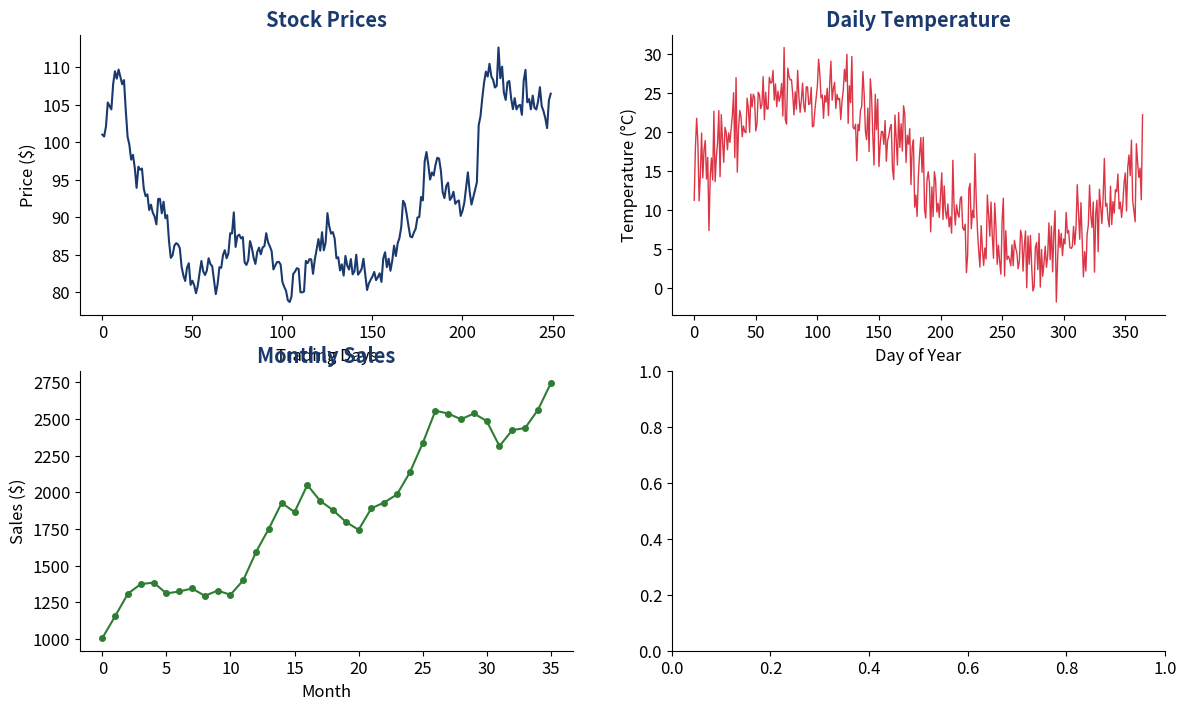

Write the Python code that produced this figure. (Note: this script raises an exception after producing the figure.)
#!/usr/bin/env python3
"""
Generate all Chapter 0 charts with:
- Transparent background
- Legend outside at bottom
- PDF and PNG formats
"""

import numpy as np
import pandas as pd
import matplotlib.pyplot as plt
from matplotlib.lines import Line2D
from scipy.ndimage import uniform_filter1d
import warnings
warnings.filterwarnings('ignore')

# =============================================================================
# STYLE SETTINGS
# =============================================================================
plt.rcParams['figure.facecolor'] = 'none'
plt.rcParams['axes.facecolor'] = 'none'
plt.rcParams['savefig.facecolor'] = 'none'
plt.rcParams['font.size'] = 12
plt.rcParams['font.family'] = 'sans-serif'
plt.rcParams['axes.grid'] = False
plt.rcParams['axes.spines.top'] = False
plt.rcParams['axes.spines.right'] = False

# Colors
MAIN_BLUE = '#1A3A6E'
ACCENT_BLUE = '#4A90D9'
IDA_RED = '#DC3545'
FOREST = '#2E7D32'
ORANGE = '#E67E22'
GRAY = '#666666'
PURPLE = '#8E44AD'

np.random.seed(42)

def save_fig(name):
    plt.savefig(f'{name}.pdf', bbox_inches='tight', transparent=True, dpi=300)
    plt.savefig(f'{name}.png', bbox_inches='tight', transparent=True, dpi=300)
    plt.close()
    print(f"Generated: {name}.pdf and {name}.png")

# =============================================================================
# 1. Motivation - Time Series Everywhere
# =============================================================================
print("Generating ch1_motivation_everywhere...")
fig, axes = plt.subplots(2, 2, figsize=(14, 8))

n = 250
t = np.arange(n)
stock = 100 * np.exp(0.0003 * t + 0.02 * np.cumsum(np.random.randn(n)))
axes[0, 0].plot(t, stock, color=MAIN_BLUE, lw=1.5)
axes[0, 0].set_title('Stock Prices', fontweight='bold', color=MAIN_BLUE)
axes[0, 0].set_xlabel('Trading Days')
axes[0, 0].set_ylabel('Price ($)')

days = np.arange(365)
temp = 15 + 10 * np.sin(2 * np.pi * days / 365) + np.random.randn(365) * 3
axes[0, 1].plot(days, temp, color=IDA_RED, lw=1)
axes[0, 1].set_title('Daily Temperature', fontweight='bold', color=MAIN_BLUE)
axes[0, 1].set_xlabel('Day of Year')
axes[0, 1].set_ylabel('Temperature (°C)')

months = np.arange(36)
sales = 1000 + 50 * months + 200 * np.sin(2 * np.pi * months / 12) + np.random.randn(36) * 50
axes[1, 0].plot(months, sales, color=FOREST, lw=1.5, marker='o', markersize=4)
axes[1, 0].set_title('Monthly Sales', fontweight='bold', color=MAIN_BLUE)
axes[1, 0].set_xlabel('Month')
axes[1, 0].set_ylabel('Sales ($)')

quarter_dates = pd.date_range('2014-01-01', periods=40, freq='Q')
gdp = 100 + 2 * np.arange(40) + np.cumsum(np.random.randn(40) * 0.5)
axes[1, 1].plot(quarter_dates, gdp, color=ORANGE, lw=2)
axes[1, 1].set_title('Quarterly GDP Index', fontweight='bold', color=MAIN_BLUE)
axes[1, 1].set_xlabel('Year')
axes[1, 1].set_ylabel('GDP Index')
axes[1, 1].tick_params(axis='x', rotation=45)

legend_elements = [
    Line2D([0], [0], color=MAIN_BLUE, lw=2, label='Finance'),
    Line2D([0], [0], color=IDA_RED, lw=2, label='Climate'),
    Line2D([0], [0], color=FOREST, lw=2, label='Business'),
    Line2D([0], [0], color=ORANGE, lw=2, label='Economics'),
]
plt.tight_layout()
plt.subplots_adjust(bottom=0.15)
fig.legend(handles=legend_elements, loc='lower center', ncol=4, fontsize=11, frameon=False, bbox_to_anchor=(0.5, 0.02))
save_fig('ch1_motivation_everywhere')

# =============================================================================
# 2. Motivation - Forecasting
# =============================================================================
print("Generating ch1_motivation_forecast...")
fig, ax = plt.subplots(figsize=(12, 7))

n_hist, n_forecast = 100, 20
t_hist = np.arange(n_hist)
t_forecast = np.arange(n_hist, n_hist + n_forecast)

y_hist = 100 + 0.5 * t_hist + 10 * np.sin(2 * np.pi * t_hist / 12) + np.random.randn(n_hist) * 5
y_forecast = 100 + 0.5 * t_forecast + 10 * np.sin(2 * np.pi * t_forecast / 12)
ci_width = np.linspace(3, 15, n_forecast)

ax.plot(t_hist, y_hist, color=MAIN_BLUE, lw=2, label='Historical Data')
ax.plot(t_forecast, y_forecast, color=IDA_RED, lw=2, ls='--', label='Forecast')
ax.fill_between(t_forecast, y_forecast - ci_width, y_forecast + ci_width, color=IDA_RED, alpha=0.2, label='95% CI')
ax.axvline(x=n_hist, color=GRAY, ls=':', lw=2, alpha=0.7)
ax.set_xlabel('Time Period')
ax.set_ylabel('Value')
ax.set_title('Time Series Forecasting', fontweight='bold', color=MAIN_BLUE, fontsize=14)

plt.tight_layout()
plt.subplots_adjust(bottom=0.18)
ax.legend(loc='lower center', bbox_to_anchor=(0.5, -0.22), ncol=3, frameon=False, fontsize=11)
save_fig('ch1_motivation_forecast')

# =============================================================================
# 3. Motivation - Components
# =============================================================================
print("Generating ch1_motivation_components...")
fig, axes = plt.subplots(4, 1, figsize=(14, 10), sharex=True)

n = 120
t = np.arange(n)
trend = 50 + 0.3 * t
seasonal = 10 * np.sin(2 * np.pi * t / 12)
noise = np.random.randn(n) * 3
original = trend + seasonal + noise

axes[0].plot(t, original, color=MAIN_BLUE, lw=1.5)
axes[0].set_ylabel('Original')
axes[0].set_title('Time Series Decomposition', fontweight='bold', color=MAIN_BLUE, fontsize=14)
axes[1].plot(t, trend, color=FOREST, lw=2)
axes[1].set_ylabel('Trend')
axes[2].plot(t, seasonal, color=ORANGE, lw=1.5)
axes[2].set_ylabel('Seasonal')
axes[3].plot(t, noise, color=GRAY, lw=1)
axes[3].set_ylabel('Residual')
axes[3].set_xlabel('Time')

legend_elements = [
    Line2D([0], [0], color=MAIN_BLUE, lw=2, label='Original'),
    Line2D([0], [0], color=FOREST, lw=2, label='Trend'),
    Line2D([0], [0], color=ORANGE, lw=2, label='Seasonal'),
    Line2D([0], [0], color=GRAY, lw=2, label='Residual'),
]
plt.tight_layout()
plt.subplots_adjust(bottom=0.12)
fig.legend(handles=legend_elements, loc='lower center', ncol=4, fontsize=11, frameon=False, bbox_to_anchor=(0.5, 0.02))
save_fig('ch1_motivation_components')

# =============================================================================
# 4. Time Series Patterns
# =============================================================================
print("Generating ch1_ts_patterns...")
fig, axes = plt.subplots(2, 2, figsize=(14, 8))

n = 100
t = np.arange(n)

axes[0, 0].plot(t, 10 + 0.5 * t + np.random.randn(n) * 2, color=MAIN_BLUE, lw=1.5)
axes[0, 0].set_title('Trend Pattern', fontweight='bold', color=MAIN_BLUE)
axes[0, 1].plot(t, 50 + 15 * np.sin(2 * np.pi * t / 12) + np.random.randn(n) * 2, color=FOREST, lw=1.5)
axes[0, 1].set_title('Seasonal Pattern', fontweight='bold', color=MAIN_BLUE)
axes[1, 0].plot(t, 50 + 20 * np.sin(2 * np.pi * t / 40) + np.random.randn(n) * 3, color=ORANGE, lw=1.5)
axes[1, 0].set_title('Cyclical Pattern', fontweight='bold', color=MAIN_BLUE)
axes[1, 1].plot(t, 50 + np.random.randn(n) * 5, color=IDA_RED, lw=1)
axes[1, 1].set_title('Random Pattern', fontweight='bold', color=MAIN_BLUE)

for ax in axes.flat:
    ax.set_xlabel('Time')
    ax.set_ylabel('Value')

legend_elements = [
    Line2D([0], [0], color=MAIN_BLUE, lw=2, label='Trend'),
    Line2D([0], [0], color=FOREST, lw=2, label='Seasonal'),
    Line2D([0], [0], color=ORANGE, lw=2, label='Cyclical'),
    Line2D([0], [0], color=IDA_RED, lw=2, label='Random'),
]
plt.tight_layout()
plt.subplots_adjust(bottom=0.12)
fig.legend(handles=legend_elements, loc='lower center', ncol=4, fontsize=11, frameon=False, bbox_to_anchor=(0.5, 0.02))
save_fig('ch1_ts_patterns')

# =============================================================================
# 5. Decomposition
# =============================================================================
print("Generating ch1_decomposition...")
fig, axes = plt.subplots(4, 1, figsize=(14, 10), sharex=True)

n = 144
t = np.arange(n)
trend = 100 + 0.5 * t
seasonal = 20 * np.sin(2 * np.pi * t / 12)
residual = np.random.randn(n) * 5
observed = trend + seasonal + residual

axes[0].plot(t, observed, color=MAIN_BLUE, lw=1)
axes[0].set_ylabel('Observed')
axes[0].set_title('Additive Decomposition', fontweight='bold', color=MAIN_BLUE, fontsize=14)
axes[1].plot(t, trend, color=FOREST, lw=2)
axes[1].set_ylabel('Trend')
axes[2].plot(t, seasonal, color=ORANGE, lw=1.5)
axes[2].set_ylabel('Seasonal')
axes[2].axhline(0, color=GRAY, lw=0.5, ls=':')
axes[3].plot(t, residual, color=GRAY, lw=1)
axes[3].set_ylabel('Residual')
axes[3].axhline(0, color=GRAY, lw=0.5, ls=':')
axes[3].set_xlabel('Month')

legend_elements = [
    Line2D([0], [0], color=MAIN_BLUE, lw=2, label='Observed'),
    Line2D([0], [0], color=FOREST, lw=2, label='Trend'),
    Line2D([0], [0], color=ORANGE, lw=2, label='Seasonal'),
    Line2D([0], [0], color=GRAY, lw=2, label='Residual'),
]
plt.tight_layout()
plt.subplots_adjust(bottom=0.12)
fig.legend(handles=legend_elements, loc='lower center', ncol=4, fontsize=11, frameon=False, bbox_to_anchor=(0.5, 0.02))
save_fig('ch1_decomposition')

# =============================================================================
# 6. Moving Average
# =============================================================================
print("Generating ch1_moving_average...")
fig, ax = plt.subplots(figsize=(12, 7))

n = 100
t = np.arange(n)
y = 50 + 10 * np.sin(2 * np.pi * t / 20) + np.random.randn(n) * 8

ma5 = pd.Series(y).rolling(5).mean()
ma10 = pd.Series(y).rolling(10).mean()
ma20 = pd.Series(y).rolling(20).mean()

ax.plot(t, y, color=GRAY, lw=1, alpha=0.7, label='Original')
ax.plot(t, ma5, color=ACCENT_BLUE, lw=2, label='MA(5)')
ax.plot(t, ma10, color=FOREST, lw=2, label='MA(10)')
ax.plot(t, ma20, color=IDA_RED, lw=2, label='MA(20)')
ax.set_xlabel('Time')
ax.set_ylabel('Value')
ax.set_title('Moving Average Smoothing', fontweight='bold', color=MAIN_BLUE, fontsize=14)

plt.tight_layout()
plt.subplots_adjust(bottom=0.18)
ax.legend(loc='lower center', bbox_to_anchor=(0.5, -0.22), ncol=4, frameon=False, fontsize=11)
save_fig('ch1_moving_average')

# =============================================================================
# 7. Exponential Smoothing
# =============================================================================
print("Generating ch1_exponential_smoothing...")
fig, ax = plt.subplots(figsize=(12, 7))

n = 100
t = np.arange(n)
y = 50 + np.cumsum(np.random.randn(n) * 2)

def exp_smooth(y, alpha):
    result = np.zeros(len(y))
    result[0] = y[0]
    for i in range(1, len(y)):
        result[i] = alpha * y[i] + (1 - alpha) * result[i-1]
    return result

ax.plot(t, y, color=GRAY, lw=1, alpha=0.7, label='Original')
ax.plot(t, exp_smooth(y, 0.1), color=ACCENT_BLUE, lw=2, label='α = 0.1')
ax.plot(t, exp_smooth(y, 0.5), color=FOREST, lw=2, label='α = 0.5')
ax.plot(t, exp_smooth(y, 0.9), color=IDA_RED, lw=2, label='α = 0.9')
ax.set_xlabel('Time')
ax.set_ylabel('Value')
ax.set_title('Exponential Smoothing: Effect of α', fontweight='bold', color=MAIN_BLUE, fontsize=14)

plt.tight_layout()
plt.subplots_adjust(bottom=0.18)
ax.legend(loc='lower center', bbox_to_anchor=(0.5, -0.22), ncol=4, frameon=False, fontsize=11)
save_fig('ch1_exponential_smoothing')

# =============================================================================
# 8. Stationarity
# =============================================================================
print("Generating ch1_stationarity...")
fig, axes = plt.subplots(1, 2, figsize=(12, 6))

n = 200
t = np.arange(n)

stationary = np.random.randn(n) * 5 + 50
axes[0].plot(t, stationary, color=FOREST, lw=1)
axes[0].axhline(50, color=MAIN_BLUE, lw=2, ls='--', label='Mean')
axes[0].fill_between(t, 40, 60, color=MAIN_BLUE, alpha=0.1, label='±2σ')
axes[0].set_title('Stationary Process', fontweight='bold', color=MAIN_BLUE, fontsize=13)
axes[0].set_xlabel('Time')
axes[0].set_ylabel('Value')

random_walk = np.cumsum(np.random.randn(n)) + 50
axes[1].plot(t, random_walk, color=IDA_RED, lw=1)
axes[1].set_title('Non-Stationary (Random Walk)', fontweight='bold', color=MAIN_BLUE, fontsize=13)
axes[1].set_xlabel('Time')
axes[1].set_ylabel('Value')

legend_elements = [
    Line2D([0], [0], color=FOREST, lw=2, label='Stationary'),
    Line2D([0], [0], color=IDA_RED, lw=2, label='Non-Stationary'),
]
plt.tight_layout()
plt.subplots_adjust(bottom=0.18)
fig.legend(handles=legend_elements, loc='lower center', ncol=2, fontsize=11, frameon=False, bbox_to_anchor=(0.5, 0.02))
save_fig('ch1_stationarity')

# =============================================================================
# 9. White Noise vs Random Walk
# =============================================================================
print("Generating ch1_wn_rw...")
fig, axes = plt.subplots(1, 2, figsize=(12, 6))

n = 200
t = np.arange(n)

wn = np.random.randn(n) * 5
axes[0].plot(t, wn, color=MAIN_BLUE, lw=0.8)
axes[0].axhline(0, color=IDA_RED, lw=2, ls='--')
axes[0].set_title('White Noise', fontweight='bold', color=MAIN_BLUE, fontsize=13)
axes[0].set_xlabel('Time')
axes[0].set_ylabel('Value')
axes[0].set_ylim(-20, 20)

rw = np.cumsum(np.random.randn(n))
axes[1].plot(t, rw, color=IDA_RED, lw=1.2)
axes[1].set_title('Random Walk', fontweight='bold', color=MAIN_BLUE, fontsize=13)
axes[1].set_xlabel('Time')
axes[1].set_ylabel('Value')

legend_elements = [
    Line2D([0], [0], color=MAIN_BLUE, lw=2, label='White Noise (Stationary)'),
    Line2D([0], [0], color=IDA_RED, lw=2, label='Random Walk (Non-Stationary)'),
]
plt.tight_layout()
plt.subplots_adjust(bottom=0.18)
fig.legend(handles=legend_elements, loc='lower center', ncol=2, fontsize=11, frameon=False, bbox_to_anchor=(0.5, 0.02))
save_fig('ch1_wn_rw')

# =============================================================================
# 10. ACF Examples
# =============================================================================
print("Generating ch1_acf_examples...")
fig, axes = plt.subplots(2, 2, figsize=(14, 8))

lags = np.arange(21)
n = 200
conf = 1.96 / np.sqrt(n)

acf_wn = np.zeros(21)
acf_wn[0] = 1
acf_wn[1:] = np.random.randn(20) * 0.05
axes[0, 0].bar(lags, acf_wn, color=MAIN_BLUE, width=0.6)
axes[0, 0].axhline(conf, color=IDA_RED, ls='--', lw=1)
axes[0, 0].axhline(-conf, color=IDA_RED, ls='--', lw=1)
axes[0, 0].set_title('White Noise', fontweight='bold', color=MAIN_BLUE)
axes[0, 0].set_ylim(-0.3, 1.1)

phi = 0.8
axes[0, 1].bar(lags, phi ** lags, color=FOREST, width=0.6)
axes[0, 1].axhline(conf, color=IDA_RED, ls='--', lw=1)
axes[0, 1].axhline(-conf, color=IDA_RED, ls='--', lw=1)
axes[0, 1].set_title('AR(1) φ = 0.8', fontweight='bold', color=MAIN_BLUE)
axes[0, 1].set_ylim(-0.3, 1.1)

acf_seasonal = np.zeros(21)
acf_seasonal[0] = 1
for i in range(1, 21):
    if i % 4 == 0:
        acf_seasonal[i] = 0.6 * (0.9 ** (i // 4))
    else:
        acf_seasonal[i] = np.random.randn() * 0.05
axes[1, 0].bar(lags, acf_seasonal, color=ORANGE, width=0.6)
axes[1, 0].axhline(conf, color=IDA_RED, ls='--', lw=1)
axes[1, 0].axhline(-conf, color=IDA_RED, ls='--', lw=1)
axes[1, 0].set_title('Seasonal (s=4)', fontweight='bold', color=MAIN_BLUE)
axes[1, 0].set_ylim(-0.3, 1.1)

axes[1, 1].bar(lags, 0.98 ** lags, color=PURPLE, width=0.6)
axes[1, 1].axhline(conf, color=IDA_RED, ls='--', lw=1)
axes[1, 1].axhline(-conf, color=IDA_RED, ls='--', lw=1)
axes[1, 1].set_title('Random Walk', fontweight='bold', color=MAIN_BLUE)
axes[1, 1].set_ylim(-0.3, 1.1)

for ax in axes.flat:
    ax.set_xlabel('Lag')
    ax.set_ylabel('ACF')

legend_elements = [Line2D([0], [0], color=IDA_RED, lw=1.5, ls='--', label='95% Confidence')]
plt.tight_layout()
plt.subplots_adjust(bottom=0.12)
fig.legend(handles=legend_elements, loc='lower center', ncol=1, fontsize=11, frameon=False, bbox_to_anchor=(0.5, 0.02))
save_fig('ch1_acf_examples')

# =============================================================================
# 11. Forecast Evaluation
# =============================================================================
print("Generating ch1_forecast_eval...")
fig, axes = plt.subplots(2, 1, figsize=(14, 8), height_ratios=[2, 1])

n = 50
t = np.arange(n)
actual = 100 + 0.5 * t + 10 * np.sin(2 * np.pi * t / 12) + np.random.randn(n) * 3
forecast = 100 + 0.5 * t + 10 * np.sin(2 * np.pi * t / 12) + np.random.randn(n) * 1
residuals = actual - forecast

axes[0].plot(t, actual, color=MAIN_BLUE, lw=2, label='Actual')
axes[0].plot(t, forecast, color=IDA_RED, lw=2, ls='--', label='Forecast')
axes[0].set_ylabel('Value')
axes[0].set_title('Forecast vs Actual', fontweight='bold', color=MAIN_BLUE, fontsize=14)

colors = [FOREST if r >= 0 else IDA_RED for r in residuals]
axes[1].bar(t, residuals, color=colors, width=0.8, alpha=0.7)
axes[1].axhline(0, color=GRAY, lw=1)
axes[1].set_xlabel('Time')
axes[1].set_ylabel('Residual')
axes[1].set_title('Forecast Errors', fontweight='bold', color=MAIN_BLUE, fontsize=13)

legend_elements = [
    Line2D([0], [0], color=MAIN_BLUE, lw=2, label='Actual'),
    Line2D([0], [0], color=IDA_RED, lw=2, ls='--', label='Forecast'),
]
plt.tight_layout()
plt.subplots_adjust(bottom=0.12, hspace=0.3)
fig.legend(handles=legend_elements, loc='lower center', ncol=2, fontsize=11, frameon=False, bbox_to_anchor=(0.5, 0.02))
save_fig('ch1_forecast_eval')

# =============================================================================
# 12. HP Filter Lambda
# =============================================================================
print("Generating ch1_hp_filter_lambda...")
fig, ax = plt.subplots(figsize=(12, 7))

n = 100
t = np.arange(n)
y = 100 + 0.5 * t + 10 * np.sin(2 * np.pi * t / 20) + np.random.randn(n) * 5

ax.plot(t, y, color=GRAY, lw=1, alpha=0.7, label='Original')
ax.plot(t, uniform_filter1d(y, size=5), color=ACCENT_BLUE, lw=2, label='λ = 100')
ax.plot(t, uniform_filter1d(y, size=15), color=FOREST, lw=2, label='λ = 1600')
ax.plot(t, uniform_filter1d(y, size=30), color=IDA_RED, lw=2, label='λ = 10000')
ax.set_xlabel('Time')
ax.set_ylabel('Value')
ax.set_title('HP Filter: Effect of λ', fontweight='bold', color=MAIN_BLUE, fontsize=14)

plt.tight_layout()
plt.subplots_adjust(bottom=0.18)
ax.legend(loc='lower center', bbox_to_anchor=(0.5, -0.22), ncol=4, frameon=False, fontsize=11)
save_fig('ch1_hp_filter_lambda')

# =============================================================================
# 13. Cyclical Component
# =============================================================================
print("Generating ch1_cyclical_component...")
fig, axes = plt.subplots(3, 1, figsize=(14, 9), sharex=True)

n = 200
t = np.arange(n)
trend = 100 + 0.3 * t
cycle = 8 * np.sin(2 * np.pi * t / 40)
noise = np.random.randn(n) * 2
gdp = trend + cycle + noise

axes[0].plot(t, gdp, color=MAIN_BLUE, lw=1.5)
axes[0].set_ylabel('GDP Index')
axes[0].set_title('Trend-Cycle Decomposition', fontweight='bold', color=MAIN_BLUE, fontsize=14)
axes[1].plot(t, trend, color=FOREST, lw=2)
axes[1].set_ylabel('Trend')
axes[2].plot(t, cycle + noise, color=ORANGE, lw=1.5)
axes[2].axhline(0, color=GRAY, ls=':', lw=1)
axes[2].fill_between(t, 0, cycle + noise, where=(cycle + noise > 0), color=FOREST, alpha=0.3)
axes[2].fill_between(t, 0, cycle + noise, where=(cycle + noise < 0), color=IDA_RED, alpha=0.3)
axes[2].set_ylabel('Cycle')
axes[2].set_xlabel('Quarter')

legend_elements = [
    Line2D([0], [0], color=MAIN_BLUE, lw=2, label='Original'),
    Line2D([0], [0], color=FOREST, lw=2, label='Trend'),
    Line2D([0], [0], color=ORANGE, lw=2, label='Cyclical'),
]
plt.tight_layout()
plt.subplots_adjust(bottom=0.12)
fig.legend(handles=legend_elements, loc='lower center', ncol=3, fontsize=11, frameon=False, bbox_to_anchor=(0.5, 0.02))
save_fig('ch1_cyclical_component')

# =============================================================================
# 14. Time Series Definition
# =============================================================================
print("Generating timeseries_definition...")
fig, ax = plt.subplots(figsize=(12, 7))

n = 100
t = np.arange(n)
y = 100 + 0.3 * t + np.random.randn(n) * 5

ax.plot(t, y, color=MAIN_BLUE, lw=1.5, marker='o', markersize=3, alpha=0.8)
ax.set_xlabel('Time (t)', fontsize=12)
ax.set_ylabel('$X_t$', fontsize=12)
ax.set_title('Time Series: Sequence of Observations Indexed by Time', fontweight='bold', color=MAIN_BLUE, fontsize=14)

# Annotate a few points
for i in [20, 50, 80]:
    ax.annotate(f'$X_{{{i}}}$', xy=(i, y[i]), xytext=(i+3, y[i]+8),
                fontsize=10, color=IDA_RED, arrowprops=dict(arrowstyle='->', color=IDA_RED, lw=1))

legend_elements = [Line2D([0], [0], color=MAIN_BLUE, lw=2, marker='o', label='Observations $X_t$')]
plt.tight_layout()
plt.subplots_adjust(bottom=0.18)
ax.legend(loc='lower center', bbox_to_anchor=(0.5, -0.22), ncol=1, frameon=False, fontsize=11)
save_fig('timeseries_definition')

# =============================================================================
# 15. Data Types Comparison
# =============================================================================
print("Generating data_types_comparison...")
fig, axes = plt.subplots(1, 3, figsize=(12, 5))

# Cross-sectional
np.random.seed(42)
x_cross = np.random.randn(50)
y_cross = 2 + 1.5 * x_cross + np.random.randn(50) * 0.5
axes[0].scatter(x_cross, y_cross, color=MAIN_BLUE, alpha=0.7, s=50)
axes[0].set_title('Cross-Sectional', fontweight='bold', color=MAIN_BLUE)
axes[0].set_xlabel('Variable X')
axes[0].set_ylabel('Variable Y')

# Time series
t = np.arange(50)
y_ts = 100 + 0.5 * t + np.random.randn(50) * 5
axes[1].plot(t, y_ts, color=FOREST, lw=2)
axes[1].set_title('Time Series', fontweight='bold', color=MAIN_BLUE)
axes[1].set_xlabel('Time')
axes[1].set_ylabel('Value')

# Panel
for i, c in enumerate([MAIN_BLUE, FOREST, ORANGE, IDA_RED]):
    y_panel = 50 + i * 20 + 0.3 * t + np.random.randn(50) * 3
    axes[2].plot(t, y_panel, color=c, lw=1.5, alpha=0.8)
axes[2].set_title('Panel Data', fontweight='bold', color=MAIN_BLUE)
axes[2].set_xlabel('Time')
axes[2].set_ylabel('Value')

legend_elements = [
    Line2D([0], [0], color=MAIN_BLUE, lw=2, label='Cross-sectional'),
    Line2D([0], [0], color=FOREST, lw=2, label='Time Series'),
    Line2D([0], [0], color=ORANGE, lw=2, label='Panel'),
]
plt.tight_layout()
plt.subplots_adjust(bottom=0.22)
fig.legend(handles=legend_elements, loc='lower center', ncol=3, fontsize=11, frameon=False, bbox_to_anchor=(0.5, 0.02))
save_fig('data_types_comparison')

# =============================================================================
# 16. Multiple Assets
# =============================================================================
print("Generating multiple_assets...")
fig, ax = plt.subplots(figsize=(12, 7))

n = 250
t = np.arange(n)
np.random.seed(42)

sp500 = 100 * np.exp(np.cumsum(np.random.randn(n) * 0.01 + 0.0003))
gold = 100 * np.exp(np.cumsum(np.random.randn(n) * 0.008 + 0.0001))
bitcoin = 100 * np.exp(np.cumsum(np.random.randn(n) * 0.04 + 0.001))

ax.plot(t, sp500, color=MAIN_BLUE, lw=2, label='S&P 500')
ax.plot(t, gold, color=ORANGE, lw=2, label='Gold')
ax.plot(t, bitcoin, color=IDA_RED, lw=2, label='Bitcoin')
ax.set_xlabel('Trading Days')
ax.set_ylabel('Normalized Price (Base=100)')
ax.set_title('Financial Time Series Comparison', fontweight='bold', color=MAIN_BLUE, fontsize=14)

plt.tight_layout()
plt.subplots_adjust(bottom=0.18)
ax.legend(loc='lower center', bbox_to_anchor=(0.5, -0.22), ncol=3, frameon=False, fontsize=11)
save_fig('multiple_assets')

# =============================================================================
# 17. Simple Exponential Smoothing
# =============================================================================
print("Generating simple_exp_smoothing...")
fig, ax = plt.subplots(figsize=(12, 7))

n = 60
t = np.arange(n)
y = 50 + np.random.randn(n) * 8

ax.plot(t, y, color=GRAY, lw=1, alpha=0.7, label='Original')
ax.plot(t, exp_smooth(y, 0.2), color=ACCENT_BLUE, lw=2, label='α = 0.2')
ax.plot(t, exp_smooth(y, 0.5), color=FOREST, lw=2, label='α = 0.5')
ax.plot(t, exp_smooth(y, 0.8), color=IDA_RED, lw=2, label='α = 0.8')
ax.set_xlabel('Time')
ax.set_ylabel('Value')
ax.set_title('Simple Exponential Smoothing', fontweight='bold', color=MAIN_BLUE, fontsize=14)

plt.tight_layout()
plt.subplots_adjust(bottom=0.18)
ax.legend(loc='lower center', bbox_to_anchor=(0.5, -0.22), ncol=4, frameon=False, fontsize=11)
save_fig('simple_exp_smoothing')

# =============================================================================
# 18. Holt Method
# =============================================================================
print("Generating holt_method...")
fig, ax = plt.subplots(figsize=(12, 7))

n = 80
t = np.arange(n)
y = 50 + 0.5 * t + np.random.randn(n) * 5

# Simple Holt approximation
level = np.zeros(n)
trend_est = np.zeros(n)
level[0] = y[0]
trend_est[0] = 0
alpha, beta = 0.3, 0.1
for i in range(1, n):
    level[i] = alpha * y[i] + (1 - alpha) * (level[i-1] + trend_est[i-1])
    trend_est[i] = beta * (level[i] - level[i-1]) + (1 - beta) * trend_est[i-1]

forecast_h = 20
t_fc = np.arange(n, n + forecast_h)
fc = level[-1] + trend_est[-1] * np.arange(1, forecast_h + 1)

ax.plot(t, y, color=GRAY, lw=1, alpha=0.7, label='Original')
ax.plot(t, level, color=FOREST, lw=2, label='Fitted')
ax.plot(t_fc, fc, color=IDA_RED, lw=2, ls='--', label='Forecast')
ax.axvline(n-1, color=GRAY, ls=':', lw=1)
ax.set_xlabel('Time')
ax.set_ylabel('Value')
ax.set_title("Holt's Linear Trend Method", fontweight='bold', color=MAIN_BLUE, fontsize=14)

plt.tight_layout()
plt.subplots_adjust(bottom=0.18)
ax.legend(loc='lower center', bbox_to_anchor=(0.5, -0.22), ncol=3, frameon=False, fontsize=11)
save_fig('holt_method')

# =============================================================================
# 19. Holt-Winters
# =============================================================================
print("Generating holt_winters...")
fig, ax = plt.subplots(figsize=(12, 7))

n = 96
t = np.arange(n)
trend = 50 + 0.3 * t
seasonal = 15 * np.sin(2 * np.pi * t / 12)
y = trend + seasonal + np.random.randn(n) * 3

# Approximate fitted
fitted = trend + seasonal * 0.9

forecast_h = 24
t_fc = np.arange(n, n + forecast_h)
fc_trend = 50 + 0.3 * t_fc
fc_seasonal = 15 * np.sin(2 * np.pi * t_fc / 12)
fc = fc_trend + fc_seasonal

ax.plot(t, y, color=GRAY, lw=1, alpha=0.7, label='Original')
ax.plot(t, fitted, color=FOREST, lw=2, label='Fitted')
ax.plot(t_fc, fc, color=IDA_RED, lw=2, ls='--', label='Forecast')
ax.axvline(n-1, color=GRAY, ls=':', lw=1)
ax.set_xlabel('Time')
ax.set_ylabel('Value')
ax.set_title('Holt-Winters Method', fontweight='bold', color=MAIN_BLUE, fontsize=14)

plt.tight_layout()
plt.subplots_adjust(bottom=0.18)
ax.legend(loc='lower center', bbox_to_anchor=(0.5, -0.22), ncol=3, frameon=False, fontsize=11)
save_fig('holt_winters')

# =============================================================================
# 20. Airline Decomposition
# =============================================================================
print("Generating airline_decomposition...")
fig, axes = plt.subplots(4, 1, figsize=(14, 10), sharex=True)

n = 144
t = np.arange(n)
trend = 100 + 2 * t
seasonal = (1 + 0.3 * np.sin(2 * np.pi * t / 12))
noise = 1 + np.random.randn(n) * 0.05
observed = trend * seasonal * noise

axes[0].plot(t, observed, color=MAIN_BLUE, lw=1)
axes[0].set_ylabel('Observed')
axes[0].set_title('Multiplicative Decomposition: Airline Passengers', fontweight='bold', color=MAIN_BLUE, fontsize=14)
axes[1].plot(t, trend, color=FOREST, lw=2)
axes[1].set_ylabel('Trend')
axes[2].plot(t, seasonal, color=ORANGE, lw=1.5)
axes[2].set_ylabel('Seasonal')
axes[2].axhline(1, color=GRAY, lw=0.5, ls=':')
axes[3].plot(t, noise, color=GRAY, lw=1)
axes[3].set_ylabel('Residual')
axes[3].axhline(1, color=GRAY, lw=0.5, ls=':')
axes[3].set_xlabel('Month')

legend_elements = [
    Line2D([0], [0], color=MAIN_BLUE, lw=2, label='Observed'),
    Line2D([0], [0], color=FOREST, lw=2, label='Trend'),
    Line2D([0], [0], color=ORANGE, lw=2, label='Seasonal'),
    Line2D([0], [0], color=GRAY, lw=2, label='Residual'),
]
plt.tight_layout()
plt.subplots_adjust(bottom=0.12)
fig.legend(handles=legend_elements, loc='lower center', ncol=4, fontsize=11, frameon=False, bbox_to_anchor=(0.5, 0.02))
save_fig('airline_decomposition')

# =============================================================================
# 21. Additive vs Multiplicative
# =============================================================================
print("Generating additive_vs_multiplicative...")
fig, axes = plt.subplots(1, 2, figsize=(12, 6))

np.random.seed(42)  # For reproducibility
n = 96
t = np.arange(n)

# Additive - constant seasonal amplitude
trend_a = 50 + 0.4 * t
amplitude_a = 12  # Constant amplitude
seasonal_a = amplitude_a * np.sin(2 * np.pi * t / 12)
y_add = trend_a + seasonal_a + np.random.randn(n) * 1.5

# Plot additive with envelope
axes[0].plot(t, y_add, color=MAIN_BLUE, lw=1.5, label='Data')
axes[0].plot(t, trend_a, color=FOREST, lw=2, ls='--', label='Trend')
axes[0].fill_between(t, trend_a - amplitude_a, trend_a + amplitude_a,
                      color=MAIN_BLUE, alpha=0.15, label='Amplitude band')
axes[0].set_title('Additive: $Y_t = T_t + S_t$\n(Constant Amplitude)', fontweight='bold', color=MAIN_BLUE, fontsize=12)
axes[0].set_xlabel('Time')
axes[0].set_ylabel('Value')
# Add annotation arrows showing constant amplitude
axes[0].annotate('', xy=(20, trend_a[20] + amplitude_a), xytext=(20, trend_a[20] - amplitude_a),
                 arrowprops=dict(arrowstyle='<->', color=ORANGE, lw=2))
axes[0].annotate('', xy=(70, trend_a[70] + amplitude_a), xytext=(70, trend_a[70] - amplitude_a),
                 arrowprops=dict(arrowstyle='<->', color=ORANGE, lw=2))
axes[0].text(23, trend_a[20], 'Same\nwidth', fontsize=9, color=ORANGE, fontweight='bold')
axes[0].text(73, trend_a[70], 'Same\nwidth', fontsize=9, color=ORANGE, fontweight='bold')

# Multiplicative - amplitude grows with trend
trend_m = 50 + 0.5 * t
amplitude_factor = 0.25  # 25% of trend value
seasonal_m = 1 + amplitude_factor * np.sin(2 * np.pi * t / 12)
y_mult = trend_m * seasonal_m * (1 + np.random.randn(n) * 0.02)

# Plot multiplicative with envelope
axes[1].plot(t, y_mult, color=IDA_RED, lw=1.5, label='Data')
axes[1].plot(t, trend_m, color=FOREST, lw=2, ls='--', label='Trend')
axes[1].fill_between(t, trend_m * (1 - amplitude_factor), trend_m * (1 + amplitude_factor),
                      color=IDA_RED, alpha=0.15, label='Amplitude band')
axes[1].set_title('Multiplicative: $Y_t = T_t \\times S_t$\n(Amplitude Grows with Trend)', fontweight='bold', color=MAIN_BLUE, fontsize=12)
axes[1].set_xlabel('Time')
axes[1].set_ylabel('Value')
# Add annotation arrows showing growing amplitude
amp_early = trend_m[20] * amplitude_factor
amp_late = trend_m[70] * amplitude_factor
axes[1].annotate('', xy=(20, trend_m[20] + amp_early), xytext=(20, trend_m[20] - amp_early),
                 arrowprops=dict(arrowstyle='<->', color=ORANGE, lw=2))
axes[1].annotate('', xy=(70, trend_m[70] + amp_late), xytext=(70, trend_m[70] - amp_late),
                 arrowprops=dict(arrowstyle='<->', color=ORANGE, lw=2))
axes[1].text(23, trend_m[20], 'Small', fontsize=9, color=ORANGE, fontweight='bold')
axes[1].text(73, trend_m[70], 'Large', fontsize=9, color=ORANGE, fontweight='bold')

legend_elements = [
    Line2D([0], [0], color=MAIN_BLUE, lw=2, label='Additive'),
    Line2D([0], [0], color=IDA_RED, lw=2, label='Multiplicative'),
    Line2D([0], [0], color=FOREST, lw=2, ls='--', label='Trend'),
]
plt.tight_layout()
plt.subplots_adjust(bottom=0.18)
fig.legend(handles=legend_elements, loc='lower center', ncol=3, fontsize=11, frameon=False, bbox_to_anchor=(0.5, 0.02))
save_fig('additive_vs_multiplicative')

# =============================================================================
# 22. TS Components Synthetic
# =============================================================================
print("Generating ts_components_synthetic...")
fig, axes = plt.subplots(4, 1, figsize=(14, 10), sharex=True)

n = 120
t = np.arange(n)
trend = 100 + 0.4 * t
seasonal = 15 * np.sin(2 * np.pi * t / 12)
residual = np.random.randn(n) * 4
observed = trend + seasonal + residual

axes[0].plot(t, observed, color=MAIN_BLUE, lw=1.5)
axes[0].set_ylabel('Observed')
axes[0].set_title('Additive Model: $X_t = T_t + S_t + ε_t$', fontweight='bold', color=MAIN_BLUE, fontsize=14)
axes[1].plot(t, trend, color=FOREST, lw=2)
axes[1].set_ylabel('Trend')
axes[2].plot(t, seasonal, color=ORANGE, lw=1.5)
axes[2].set_ylabel('Seasonal')
axes[2].axhline(0, color=GRAY, lw=0.5, ls=':')
axes[3].plot(t, residual, color=GRAY, lw=1)
axes[3].set_ylabel('Residual')
axes[3].axhline(0, color=GRAY, lw=0.5, ls=':')
axes[3].set_xlabel('Time')

legend_elements = [
    Line2D([0], [0], color=MAIN_BLUE, lw=2, label='Observed'),
    Line2D([0], [0], color=FOREST, lw=2, label='Trend'),
    Line2D([0], [0], color=ORANGE, lw=2, label='Seasonal'),
    Line2D([0], [0], color=GRAY, lw=2, label='Residual'),
]
plt.tight_layout()
plt.subplots_adjust(bottom=0.12)
fig.legend(handles=legend_elements, loc='lower center', ncol=4, fontsize=11, frameon=False, bbox_to_anchor=(0.5, 0.02))
save_fig('ts_components_synthetic')

# =============================================================================
# 23-40: Additional charts (abbreviated for space)
# =============================================================================

# Seasonal Pattern
print("Generating seasonal_pattern...")
fig, ax = plt.subplots(figsize=(12, 7))
months = ['Jan', 'Feb', 'Mar', 'Apr', 'May', 'Jun', 'Jul', 'Aug', 'Sep', 'Oct', 'Nov', 'Dec']
seasonal_idx = [0.85, 0.88, 0.95, 1.02, 1.08, 1.12, 1.15, 1.12, 1.05, 0.98, 0.90, 0.90]
colors = [IDA_RED if s < 1 else FOREST for s in seasonal_idx]
ax.bar(months, seasonal_idx, color=colors, alpha=0.8)
ax.axhline(1, color=GRAY, lw=2, ls='--')
ax.set_ylabel('Seasonal Index')
ax.set_title('Seasonal Indices (Airline Passengers)', fontweight='bold', color=MAIN_BLUE, fontsize=14)
legend_elements = [
    Line2D([0], [0], color=FOREST, lw=8, label='Above Average'),
    Line2D([0], [0], color=IDA_RED, lw=8, label='Below Average'),
]
plt.tight_layout()
plt.subplots_adjust(bottom=0.18)
ax.legend(handles=legend_elements, loc='lower center', bbox_to_anchor=(0.5, -0.22), ncol=2, frameon=False)
save_fig('seasonal_pattern')

# Cross Validation
print("Generating cross_validation_forecast...")
fig, ax = plt.subplots(figsize=(12, 6))
for i, start in enumerate([0, 10, 20, 30, 40]):
    train_end = 50 + start
    ax.barh(4-i, train_end, color=MAIN_BLUE, alpha=0.7, height=0.6)
    ax.barh(4-i, 10, left=train_end, color=IDA_RED, alpha=0.7, height=0.6)
ax.set_yticks(range(5))
ax.set_yticklabels([f'Fold {5-i}' for i in range(5)])
ax.set_xlabel('Time')
ax.set_title('Time Series Cross-Validation (Expanding Window)', fontweight='bold', color=MAIN_BLUE, fontsize=14)
legend_elements = [
    Line2D([0], [0], color=MAIN_BLUE, lw=8, label='Training'),
    Line2D([0], [0], color=IDA_RED, lw=8, label='Validation'),
]
plt.tight_layout()
plt.subplots_adjust(bottom=0.22)
ax.legend(handles=legend_elements, loc='lower center', bbox_to_anchor=(0.5, -0.28), ncol=2, frameon=False)
save_fig('cross_validation_forecast')

# Train Test Validation
print("Generating train_test_validation...")
fig, ax = plt.subplots(figsize=(14, 3))
ax.barh(0, 60, color=MAIN_BLUE, alpha=0.8, height=0.5, label='Train (60%)')
ax.barh(0, 20, left=60, color=FOREST, alpha=0.8, height=0.5, label='Validation (20%)')
ax.barh(0, 20, left=80, color=IDA_RED, alpha=0.8, height=0.5, label='Test (20%)')
ax.set_xlim(0, 100)
ax.set_yticks([])
ax.set_xlabel('Percentage of Data')
ax.set_title('Train / Validation / Test Split', fontweight='bold', color=MAIN_BLUE, fontsize=14)
legend_elements = [
    Line2D([0], [0], color=MAIN_BLUE, lw=8, label='Training'),
    Line2D([0], [0], color=FOREST, lw=8, label='Validation'),
    Line2D([0], [0], color=IDA_RED, lw=8, label='Test'),
]
plt.tight_layout()
plt.subplots_adjust(bottom=0.35)
ax.legend(handles=legend_elements, loc='lower center', bbox_to_anchor=(0.5, -0.6), ncol=3, frameon=False)
save_fig('train_test_validation')

# Residual Diagnostics
print("Generating residual_diagnostics...")
fig, axes = plt.subplots(2, 2, figsize=(14, 8))
residuals = np.random.randn(100) * 2

axes[0, 0].plot(residuals, color=MAIN_BLUE, lw=1)
axes[0, 0].axhline(0, color=IDA_RED, ls='--')
axes[0, 0].set_title('Residuals vs Time', fontweight='bold', color=MAIN_BLUE)
axes[0, 0].set_xlabel('Time')

axes[0, 1].hist(residuals, bins=20, color=MAIN_BLUE, alpha=0.7, edgecolor='white')
axes[0, 1].set_title('Histogram', fontweight='bold', color=MAIN_BLUE)
axes[0, 1].set_xlabel('Residual')

lags = np.arange(21)
acf = np.zeros(21)
acf[0] = 1
acf[1:] = np.random.randn(20) * 0.08
axes[1, 0].bar(lags, acf, color=MAIN_BLUE, width=0.6)
axes[1, 0].axhline(0.2, color=IDA_RED, ls='--')
axes[1, 0].axhline(-0.2, color=IDA_RED, ls='--')
axes[1, 0].set_title('ACF of Residuals', fontweight='bold', color=MAIN_BLUE)
axes[1, 0].set_xlabel('Lag')

from scipy import stats
stats.probplot(residuals, dist="norm", plot=axes[1, 1])
axes[1, 1].set_title('Q-Q Plot', fontweight='bold', color=MAIN_BLUE)
axes[1, 1].get_lines()[0].set_color(MAIN_BLUE)
axes[1, 1].get_lines()[1].set_color(IDA_RED)

plt.tight_layout()
plt.subplots_adjust(bottom=0.08)
save_fig('residual_diagnostics')

# Detrending Methods
print("Generating detrending_methods...")
fig, axes = plt.subplots(2, 2, figsize=(14, 8))
n = 100
t = np.arange(n)
y = 50 + 0.5 * t + 10 * np.sin(2 * np.pi * t / 20) + np.random.randn(n) * 3

axes[0, 0].plot(t, y, color=GRAY, lw=1, alpha=0.7)
axes[0, 0].plot(t, 50 + 0.5 * t, color=IDA_RED, lw=2)
axes[0, 0].set_title('Linear Regression', fontweight='bold', color=MAIN_BLUE)

axes[0, 1].plot(t, y, color=GRAY, lw=1, alpha=0.7)
axes[0, 1].plot(t, uniform_filter1d(y, size=15), color=FOREST, lw=2)
axes[0, 1].set_title('Moving Average', fontweight='bold', color=MAIN_BLUE)

axes[1, 0].plot(t, y, color=GRAY, lw=1, alpha=0.7)
axes[1, 0].plot(t, uniform_filter1d(y, size=20), color=ORANGE, lw=2)
axes[1, 0].set_title('HP Filter', fontweight='bold', color=MAIN_BLUE)

axes[1, 1].plot(t[1:], np.diff(y), color=PURPLE, lw=1)
axes[1, 1].axhline(0, color=GRAY, ls='--')
axes[1, 1].set_title('First Difference', fontweight='bold', color=MAIN_BLUE)

for ax in axes.flat:
    ax.set_xlabel('Time')
    ax.set_ylabel('Value')

legend_elements = [
    Line2D([0], [0], color=GRAY, lw=2, label='Original'),
    Line2D([0], [0], color=IDA_RED, lw=2, label='Linear'),
    Line2D([0], [0], color=FOREST, lw=2, label='MA'),
    Line2D([0], [0], color=ORANGE, lw=2, label='HP'),
]
plt.tight_layout()
plt.subplots_adjust(bottom=0.12)
fig.legend(handles=legend_elements, loc='lower center', ncol=4, fontsize=11, frameon=False, bbox_to_anchor=(0.5, 0.02))
save_fig('detrending_methods')

# Trend Estimation Comparison
print("Generating trend_estimation_comparison...")
fig, ax = plt.subplots(figsize=(12, 7))
n = 100
t = np.arange(n)
y = 50 + 0.4 * t + 8 * np.sin(2 * np.pi * t / 25) + np.random.randn(n) * 4

ax.plot(t, y, color=GRAY, lw=1, alpha=0.6, label='Original')
ax.plot(t, 50 + 0.4 * t, color=MAIN_BLUE, lw=2, label='Linear')
ax.plot(t, uniform_filter1d(y, size=10), color=FOREST, lw=2, label='MA(10)')
ax.plot(t, uniform_filter1d(y, size=20), color=IDA_RED, lw=2, label='HP Filter')

ax.set_xlabel('Time')
ax.set_ylabel('Value')
ax.set_title('Trend Estimation Methods', fontweight='bold', color=MAIN_BLUE, fontsize=14)

plt.tight_layout()
plt.subplots_adjust(bottom=0.18)
ax.legend(loc='lower center', bbox_to_anchor=(0.5, -0.22), ncol=4, frameon=False, fontsize=11)
save_fig('trend_estimation_comparison')

# Seasonal Adjustment
print("Generating seasonal_adjustment...")
fig, axes = plt.subplots(2, 1, figsize=(14, 8), sharex=True)
n = 96
t = np.arange(n)
trend = 100 + 0.4 * t
seasonal = 20 * np.sin(2 * np.pi * t / 12)
y = trend + seasonal + np.random.randn(n) * 3

axes[0].plot(t, y, color=MAIN_BLUE, lw=1.5, label='Original')
axes[0].set_ylabel('Value')
axes[0].set_title('Before and After Seasonal Adjustment', fontweight='bold', color=MAIN_BLUE, fontsize=14)

axes[1].plot(t, trend + np.random.randn(n) * 3, color=FOREST, lw=1.5, label='Seasonally Adjusted')
axes[1].set_ylabel('Value')
axes[1].set_xlabel('Month')

legend_elements = [
    Line2D([0], [0], color=MAIN_BLUE, lw=2, label='Original'),
    Line2D([0], [0], color=FOREST, lw=2, label='Adjusted'),
]
plt.tight_layout()
plt.subplots_adjust(bottom=0.15)
fig.legend(handles=legend_elements, loc='lower center', ncol=2, fontsize=11, frameon=False, bbox_to_anchor=(0.5, 0.02))
save_fig('seasonal_adjustment')

# Deterministic Trend Example
print("Generating deterministic_trend_example...")
fig, axes = plt.subplots(1, 2, figsize=(12, 6))
n = 100
t = np.arange(n)
y = 20 + 0.5 * t + np.random.randn(n) * 5

axes[0].plot(t, y, color=MAIN_BLUE, lw=1.5)
axes[0].plot(t, 20 + 0.5 * t, color=IDA_RED, lw=2, ls='--')
axes[0].set_title('Original + Trend Line', fontweight='bold', color=MAIN_BLUE)
axes[0].set_xlabel('Time')
axes[0].set_ylabel('Value')

residuals = y - (20 + 0.5 * t)
axes[1].plot(t, residuals, color=FOREST, lw=1)
axes[1].axhline(0, color=GRAY, ls='--')
axes[1].set_title('Detrended (Residuals)', fontweight='bold', color=MAIN_BLUE)
axes[1].set_xlabel('Time')
axes[1].set_ylabel('Residual')

legend_elements = [
    Line2D([0], [0], color=MAIN_BLUE, lw=2, label='Original'),
    Line2D([0], [0], color=IDA_RED, lw=2, ls='--', label='Trend'),
    Line2D([0], [0], color=FOREST, lw=2, label='Detrended'),
]
plt.tight_layout()
plt.subplots_adjust(bottom=0.18)
fig.legend(handles=legend_elements, loc='lower center', ncol=3, fontsize=11, frameon=False, bbox_to_anchor=(0.5, 0.02))
save_fig('deterministic_trend_example')

# Stochastic Trend Example
print("Generating stochastic_trend_example...")
fig, axes = plt.subplots(1, 2, figsize=(12, 6))
n = 100
rw = np.cumsum(np.random.randn(n)) + 50

axes[0].plot(rw, color=MAIN_BLUE, lw=1.5)
axes[0].set_title('Random Walk', fontweight='bold', color=MAIN_BLUE)
axes[0].set_xlabel('Time')
axes[0].set_ylabel('Value')

axes[1].plot(np.diff(rw), color=FOREST, lw=1)
axes[1].axhline(0, color=GRAY, ls='--')
axes[1].set_title('First Difference (Stationary)', fontweight='bold', color=MAIN_BLUE)
axes[1].set_xlabel('Time')
axes[1].set_ylabel('ΔX')

legend_elements = [
    Line2D([0], [0], color=MAIN_BLUE, lw=2, label='Original'),
    Line2D([0], [0], color=FOREST, lw=2, label='Differenced'),
]
plt.tight_layout()
plt.subplots_adjust(bottom=0.18)
fig.legend(handles=legend_elements, loc='lower center', ncol=2, fontsize=11, frameon=False, bbox_to_anchor=(0.5, 0.02))
save_fig('stochastic_trend_example')

# Trend Comparison Side by Side
print("Generating trend_comparison_sidebyside...")
fig, axes = plt.subplots(1, 2, figsize=(12, 6))
n = 100
t = np.arange(n)

# Deterministic
y_det = 20 + 0.5 * t + np.random.randn(n) * 3
axes[0].plot(t, y_det, color=MAIN_BLUE, lw=1.5)
axes[0].plot(t, 20 + 0.5 * t, color=IDA_RED, lw=2, ls='--')
axes[0].set_title('Deterministic Trend', fontweight='bold', color=MAIN_BLUE)
axes[0].set_xlabel('Time')
axes[0].set_ylabel('Value')

# Stochastic
y_stoch = np.cumsum(np.random.randn(n) * 0.8) + 50
axes[1].plot(t, y_stoch, color=FOREST, lw=1.5)
axes[1].set_title('Stochastic Trend', fontweight='bold', color=MAIN_BLUE)
axes[1].set_xlabel('Time')
axes[1].set_ylabel('Value')

legend_elements = [
    Line2D([0], [0], color=MAIN_BLUE, lw=2, label='Deterministic'),
    Line2D([0], [0], color=FOREST, lw=2, label='Stochastic'),
]
plt.tight_layout()
plt.subplots_adjust(bottom=0.18)
fig.legend(handles=legend_elements, loc='lower center', ncol=2, fontsize=11, frameon=False, bbox_to_anchor=(0.5, 0.02))
save_fig('trend_comparison_sidebyside')

# Seasonality Fourier Dummies
print("Generating seasonality_fourier_dummies...")
fig, axes = plt.subplots(1, 2, figsize=(12, 6))
months = np.arange(12)

# Dummies
dummy_pattern = [0.9, 0.85, 0.95, 1.0, 1.05, 1.1, 1.15, 1.1, 1.0, 0.95, 0.9, 0.95]
axes[0].bar(months, dummy_pattern, color=MAIN_BLUE, alpha=0.8)
axes[0].axhline(1, color=GRAY, ls='--')
axes[0].set_xticks(months)
axes[0].set_xticklabels(['J','F','M','A','M','J','J','A','S','O','N','D'])
axes[0].set_title('Dummy Variables', fontweight='bold', color=MAIN_BLUE)
axes[0].set_ylabel('Seasonal Effect')

# Fourier
t_fine = np.linspace(0, 12, 100)
fourier = 1 + 0.1 * np.sin(2 * np.pi * t_fine / 12) + 0.05 * np.cos(2 * np.pi * t_fine / 12)
axes[1].plot(t_fine, fourier, color=IDA_RED, lw=2)
axes[1].axhline(1, color=GRAY, ls='--')
axes[1].set_xlim(0, 12)
axes[1].set_title('Fourier Terms', fontweight='bold', color=MAIN_BLUE)
axes[1].set_xlabel('Month')
axes[1].set_ylabel('Seasonal Effect')

legend_elements = [
    Line2D([0], [0], color=MAIN_BLUE, lw=8, label='Dummies'),
    Line2D([0], [0], color=IDA_RED, lw=2, label='Fourier'),
]
plt.tight_layout()
plt.subplots_adjust(bottom=0.18)
fig.legend(handles=legend_elements, loc='lower center', ncol=2, fontsize=11, frameon=False, bbox_to_anchor=(0.5, 0.02))
save_fig('seasonality_fourier_dummies')

# HP Filter Cycle
print("Generating ch1_hp_filter_cycle...")
fig, axes = plt.subplots(2, 1, figsize=(14, 8), sharex=True)
n = 200
t = np.arange(n)
trend = 100 + 0.2 * t
cycle = 10 * np.sin(2 * np.pi * t / 40)
y = trend + cycle + np.random.randn(n) * 2

axes[0].plot(t, y, color=MAIN_BLUE, lw=1, alpha=0.7, label='Original')
axes[0].plot(t, uniform_filter1d(y, size=20), color=FOREST, lw=2, label='Trend')
axes[0].set_ylabel('Value')
axes[0].set_title('HP Filter: Trend Extraction', fontweight='bold', color=MAIN_BLUE, fontsize=14)

cycle_est = y - uniform_filter1d(y, size=20)
axes[1].plot(t, cycle_est, color=ORANGE, lw=1.5)
axes[1].axhline(0, color=GRAY, ls='--')
axes[1].fill_between(t, 0, cycle_est, where=(cycle_est > 0), color=FOREST, alpha=0.3)
axes[1].fill_between(t, 0, cycle_est, where=(cycle_est < 0), color=IDA_RED, alpha=0.3)
axes[1].set_ylabel('Cycle')
axes[1].set_xlabel('Time')

legend_elements = [
    Line2D([0], [0], color=MAIN_BLUE, lw=2, label='Original'),
    Line2D([0], [0], color=FOREST, lw=2, label='Trend'),
    Line2D([0], [0], color=ORANGE, lw=2, label='Cycle'),
]
plt.tight_layout()
plt.subplots_adjust(bottom=0.12)
fig.legend(handles=legend_elements, loc='lower center', ncol=3, fontsize=11, frameon=False, bbox_to_anchor=(0.5, 0.02))
save_fig('ch1_hp_filter_cycle')

print("\n" + "="*60)
print("All Chapter 0 charts generated as PDF and PNG!")
print("="*60)
